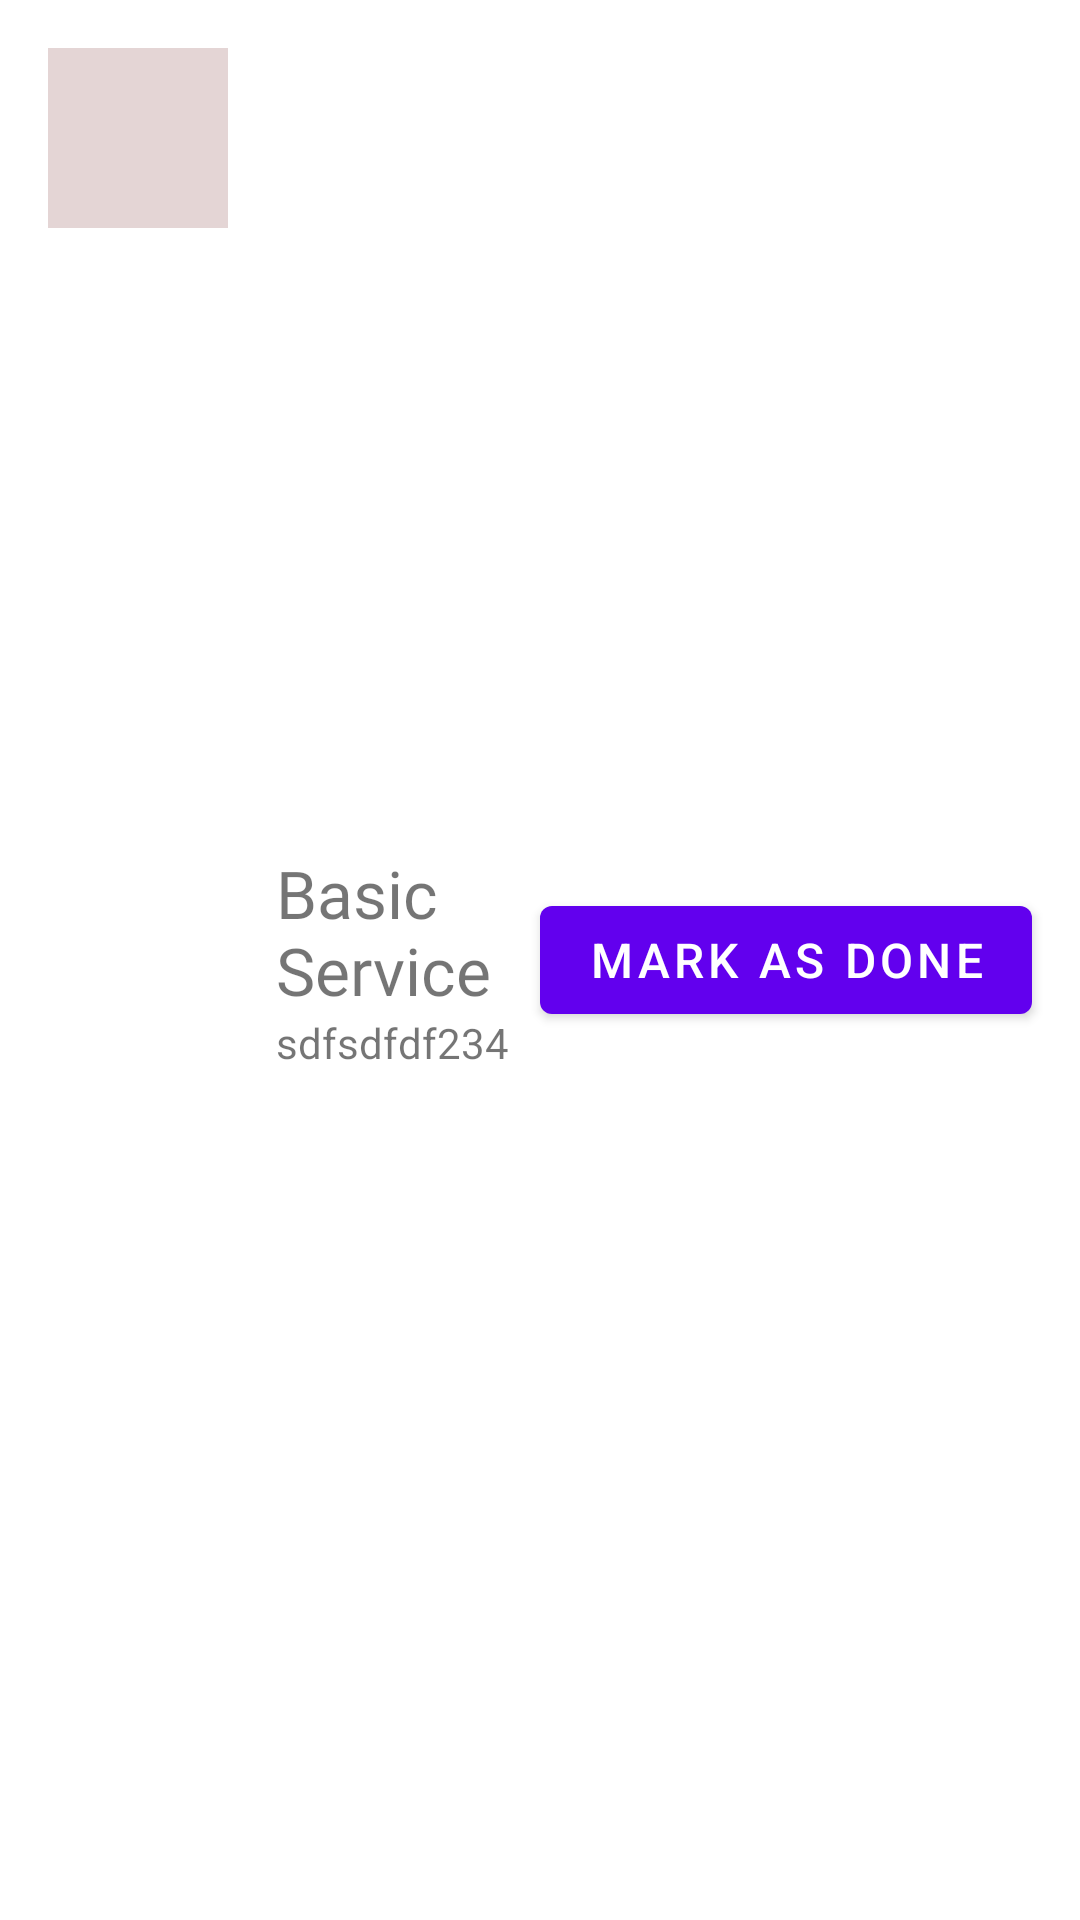

Android layout source for this screen:
<!-- AndroidManifest.xml: application theme Theme.GarepairAdmin -->
<!-- res/layout/service_item_layout.xml -->
<?xml version="1.0" encoding="utf-8"?>
<RelativeLayout
    xmlns:android="http://schemas.android.com/apk/res/android" android:layout_width="match_parent"
    android:layout_height="wrap_content"
    android:layout_marginBottom="20dp">

    <ImageView
        android:id="@+id/service_imageView"
        android:background="#E4D5D5"
        android:layout_width="60dp"
        android:layout_margin="16dp"
        android:layout_height="60dp"/>

    <LinearLayout
        android:layout_toStartOf="@id/status_of_service"
        android:layout_centerVertical="true"
        android:layout_width="wrap_content"
        android:layout_height="wrap_content"
        android:orientation="vertical"
        android:layout_toEndOf="@id/service_imageView">

        <TextView
            android:text="Basic Service"
            android:textSize="22sp"
            android:fontFamily="@font/work_sans_extra_bold_regular"
            android:layout_width="wrap_content"
            android:layout_height="wrap_content"
            android:id="@+id/service_name"/>

        <TextView
            android:text="sdfsdfdf234"
            android:layout_width="wrap_content"
            android:layout_height="wrap_content"
            android:id="@+id/price_textView"/>

    </LinearLayout>

    <com.google.android.material.button.MaterialButton
        android:id="@+id/status_of_service"
        android:textSize="16sp"
        android:layout_width="wrap_content"
        android:layout_height="wrap_content"
        android:text="Mark as done"
        android:layout_centerVertical="true"
        android:layout_alignParentEnd="true"
        android:layout_marginEnd="16dp"/>


</RelativeLayout>
<!-- resources referenced by this layout -->
<resources>
  <style name="Theme.GarepairAdmin" parent="Theme.MaterialComponents.DayNight.DarkActionBar">
          
          <item name="colorPrimary">@color/purple_500</item>
          <item name="colorPrimaryVariant">@color/purple_700</item>
          <item name="colorOnPrimary">@color/white</item>
          
          <item name="colorSecondary">@color/teal_200</item>
          <item name="colorSecondaryVariant">@color/teal_700</item>
          <item name="colorOnSecondary">@color/black</item>
          
          <item name="android:statusBarColor" tools:targetApi="l">?attr/colorPrimaryVariant</item>
          
      </style>
  <!-- not gathered from this repository: default colours our renderer supplied (Android Studio template values) -->
  <color name="purple_500">#FF6200EE</color>
  <color name="purple_700">#FF3700B3</color>
  <color name="teal_200">#FF03DAC5</color>
  <color name="teal_700">#FF018786</color>
  <color name="black">#FF000000</color>
  <color name="white">#FFFFFFFF</color>
</resources>
